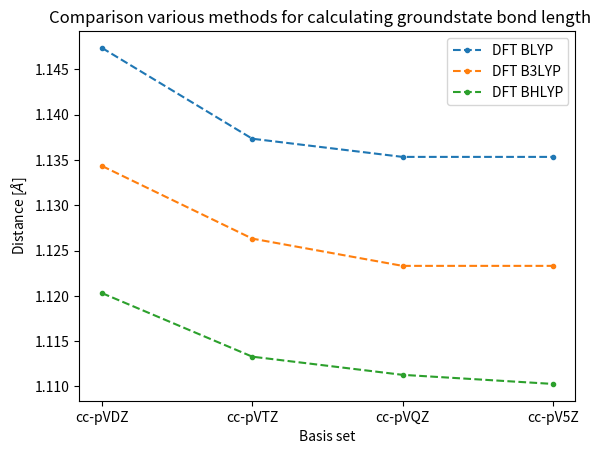
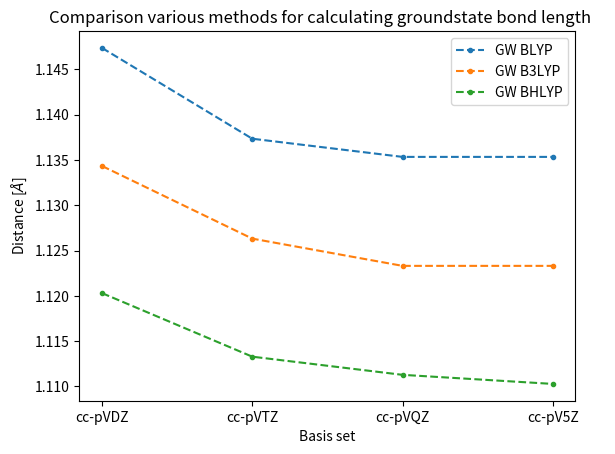
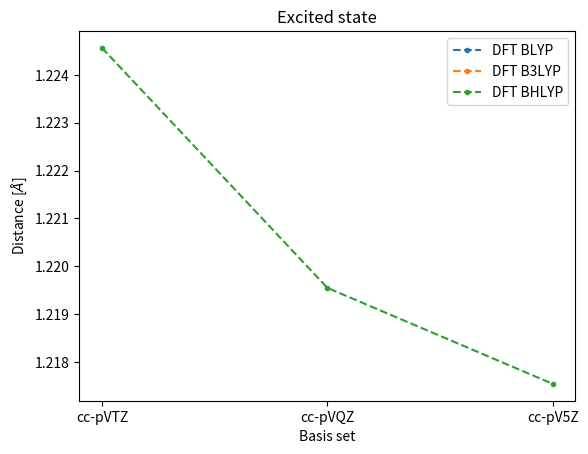
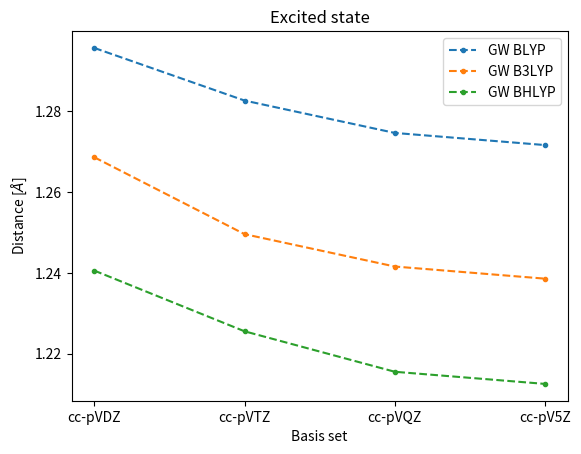

Reproduce these figures in Python, in order.
# -*- coding: utf-8 -*-
"""
Created on Thu Jun  1 14:36:03 2023

[redacted]
"""

'''
This entire script is only written to make the plot comparing the different methods

Since automating the analyzing of the results was difficult and prone to error,
Hence the results are copied here.
'''

# Importing libraries
import numpy as np
import matplotlib.pyplot as plt

# Filling in the data points

# The order is DFT_BYLP, DFT_B3LYP, DFT_BHLYP, GW_BYLP, GW_B3LYP, GW_BHLYP
# Where each of these has 4 points corresponding to pVDZ, pVTZ, pVQZ, pV5Z. In this order
Ground_state_scf = np.array([1.147368421,1.137343358,1.135338346,1.135338346,1.13433584,1.126315789,1.123308271,1.123308271,1.120300752,1.113283208,1.111278195,1.110275689,1.147368421,1.137343358,1.135338346,1.135338346,1.13433584,1.126315789,1.123308271,1.123308271,1.120300752,1.113283208,1.111278195,1.110275689])
Excited_state_scf = np.array([None,None,None,None,None,None,None,None,None,1.224561404,1.21954887218045,1.21754385964912,1.29573934837092,1.28270676691729,1.274686717,1.271679198,1.26867167919799,1.24962406015037,1.24160401002506,1.23859649122807,1.24060150375939,1.22556390977443,1.21553884711779,1.2125313283208])

stacked = np.stack((Ground_state_scf,Excited_state_scf))

# We define the corresponding plot titles and lables
Names = np.array(['Comparison various methods for calculating groundstate bond length    ', 'Excited state','Ground state with mbpt energies', 'First excited state with mbpt energies'])
Basis = np.array(['cc-pVDZ', 'cc-pVTZ', 'cc-pVQZ', 'cc-pV5Z'])
Functionals = np.array(['BLYP', 'B3LYP', 'BHLYP'])
Method = np.array(['DFT', 'GW'])

# Now we plot this data
plt.close('all')

# We iterate over 2 Excited and 2 ground state datasets
for i in range(2): 
    # This loops over DFT and GW
    for k in range(2):
        # Setting the plot title
        plt.figure()
        plt.title(Names[i])# + f' Using {Method[k]}'
        
        # We plot the theoretical value inside the plot
        if i == 0 or i == 2:
            # We are plotting an ground state so the theory value is 1.128
            #plt.axhline(y = 1.128, color = 'r', linestyle = '-', label='Experiment')
            print('no exp')
        else:
            # We are plotting an excited state so the theory value is 1.235
            #plt.axhline(y = 1.235, color = 'r', linestyle = '-', label='Experiment')
            print('no exp')
            
        # This loops over BLYP B3LYP and BHLYP
        for j in range(3):
            plt.plot(Basis, stacked[i,(j*4 + k*12):((j+1)*4 + k*12)],marker = '.',linestyle = '--', label= f'{Method[k]} {Functionals[j]}')
            print(f'{(j*4 + k*12)}:{((j+1)*4 + k*12)}')
        
        # Adding the legend and axis
        plt.legend()
        plt.ylabel('Distance [$\AA$]')
        plt.xlabel('Basis set')








